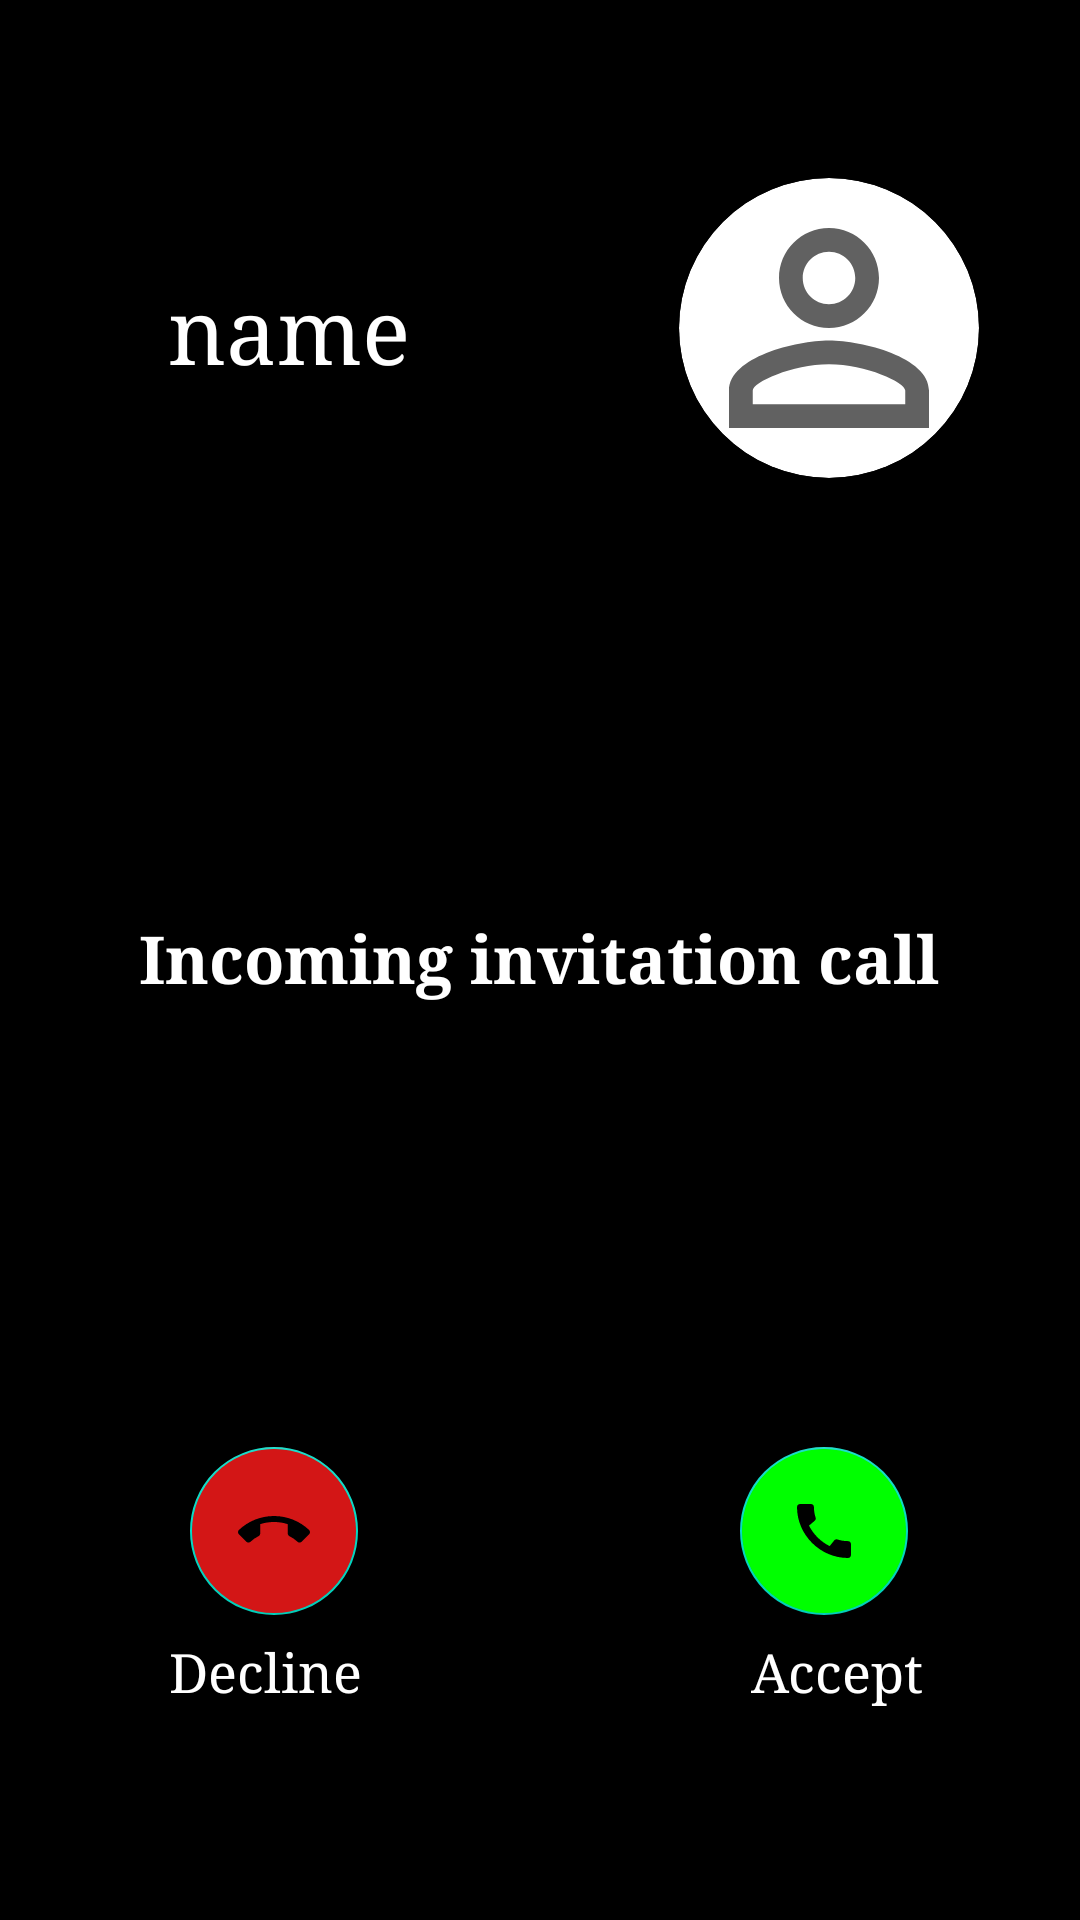

Reconstruct the res/layout file that produces this screen, plus the resources it refers to.
<!-- AndroidManifest.xml: application theme Theme.EnglishSpeakingLessons -->
<!-- res/layout/activity_video_call_incoming.xml -->
<?xml version="1.0" encoding="utf-8"?>
<androidx.constraintlayout.widget.ConstraintLayout xmlns:android="http://schemas.android.com/apk/res/android"
    xmlns:app="http://schemas.android.com/apk/res-auto"
    xmlns:tools="http://schemas.android.com/tools"
    android:layout_width="match_parent"
    android:layout_height="match_parent"
    android:background="@color/black"
    tools:context=".api.activity.VideoCallIncomingActivity">


    <androidx.cardview.widget.CardView
        android:layout_width="100dp"
        android:layout_height="100dp"
        android:elevation="8dp"
        app:cardCornerRadius="50dp"
        app:cardElevation="10dp"
        app:cardPreventCornerOverlap="false"
        app:layout_constraintBottom_toBottomOf="parent"
        app:layout_constraintEnd_toEndOf="parent"
        app:layout_constraintHorizontal_bias="0.87"
        app:layout_constraintStart_toStartOf="parent"
        app:layout_constraintTop_toTopOf="parent"
        app:layout_constraintVertical_bias="0.110000014">

        <ImageView
            android:id="@+id/callerImageView"
            android:layout_width="match_parent"
            android:layout_height="match_parent"
            android:background="@drawable/ic_person_24"
            android:clickable="true"
            android:scaleType="fitCenter"/>


    </androidx.cardview.widget.CardView>


    














    <TextView
        android:id="@+id/callerName"
        android:layout_width="wrap_content"
        android:layout_height="wrap_content"
        android:fontFamily="serif"
        android:text="name"
        android:textColor="@color/white"
        android:textSize="30sp"
        app:layout_constraintBottom_toBottomOf="parent"
        app:layout_constraintEnd_toEndOf="parent"
        app:layout_constraintHorizontal_bias="0.2"
        app:layout_constraintStart_toStartOf="parent"
        app:layout_constraintTop_toTopOf="parent"
        app:layout_constraintVertical_bias="0.15" />

    <ImageView
        android:id="@+id/imageMeetingTypeForIncoming"
        android:layout_width="50dp"
        android:layout_height="50dp"
        android:contentDescription="video_meeting"
        android:background="@color/black"
        app:layout_constraintBottom_toBottomOf="parent"
        app:layout_constraintEnd_toEndOf="parent"
        app:layout_constraintHorizontal_bias="0.498"
        app:layout_constraintStart_toStartOf="parent"
        app:layout_constraintTop_toTopOf="parent"
        app:layout_constraintVertical_bias="0.428" />


    <TextView
        android:id="@+id/textView12"
        android:layout_width="wrap_content"
        android:layout_height="wrap_content"
        android:fontFamily="serif"
        android:text="Incoming invitation call"
        android:textColor="@color/white"
        android:textSize="22dp"
        android:textStyle="bold"
        app:layout_constraintBottom_toBottomOf="parent"
        app:layout_constraintEnd_toEndOf="parent"
        app:layout_constraintHorizontal_bias="0.496"
        app:layout_constraintStart_toStartOf="parent"
        app:layout_constraintTop_toTopOf="parent"
        app:layout_constraintVertical_bias="0.499" />

    <com.google.android.material.floatingactionbutton.FloatingActionButton
        android:id="@+id/declineCall"
        android:layout_width="wrap_content"
        android:layout_height="wrap_content"
        android:backgroundTint="@color/red"
        android:src="@drawable/ic_call_end_24"
        app:layout_constraintBottom_toBottomOf="parent"
        app:layout_constraintEnd_toEndOf="parent"
        app:layout_constraintHorizontal_bias="0.208"
        app:layout_constraintStart_toStartOf="parent"
        app:layout_constraintTop_toTopOf="parent"
        app:layout_constraintVertical_bias="0.826" />



    <TextView
        android:layout_width="wrap_content"
        android:layout_height="wrap_content"
        android:fontFamily="serif"
        android:text="Decline"
        android:textColor="@color/white"
        android:textSize="18sp"
        app:layout_constraintBottom_toBottomOf="parent"
        app:layout_constraintEnd_toEndOf="parent"
        app:layout_constraintHorizontal_bias="0.19"
        app:layout_constraintStart_toStartOf="parent"
        app:layout_constraintTop_toTopOf="parent"
        app:layout_constraintVertical_bias="0.885" />




    <com.google.android.material.floatingactionbutton.FloatingActionButton
        android:id="@+id/acceptCall"
        android:layout_width="wrap_content"
        android:layout_height="wrap_content"
        android:backgroundTint="@color/green"
        android:src="@drawable/ic_call_24"
        app:layout_constraintBottom_toBottomOf="parent"
        app:layout_constraintEnd_toEndOf="parent"
        app:layout_constraintHorizontal_bias="0.811"
        app:layout_constraintStart_toStartOf="parent"
        app:layout_constraintTop_toTopOf="parent"
        app:layout_constraintVertical_bias="0.826" />



    <TextView
        android:layout_width="wrap_content"
        android:layout_height="wrap_content"
        android:fontFamily="serif"
        android:text="Accept"
        android:textColor="@color/white"
        android:textSize="18sp"
        app:layout_constraintBottom_toBottomOf="parent"
        app:layout_constraintEnd_toEndOf="parent"
        app:layout_constraintHorizontal_bias="0.827"
        app:layout_constraintStart_toStartOf="parent"
        app:layout_constraintTop_toTopOf="parent"
        app:layout_constraintVertical_bias="0.885" />


</androidx.constraintlayout.widget.ConstraintLayout>
<!-- resources referenced by this layout -->
<resources>
  <color name="black">#FF000000</color>
  <color name="green">#00FF00</color>
  <color name="red">#D31616</color>
  <color name="white">#FFFFFF</color>
  <!-- drawable ic_call_24 (drawable) -->
  <vector android:autoMirrored="true" android:height="24dp"
      android:viewportHeight="24"
      android:viewportWidth="24" android:width="24dp" xmlns:android="http://schemas.android.com/apk/res/android">
      <path android:fillColor="@android:color/white" android:pathData="M20.01,15.38c-1.23,0 -2.42,-0.2 -3.53,-0.56 -0.35,-0.12 -0.74,-0.03 -1.01,0.24l-1.57,1.97c-2.83,-1.35 -5.48,-3.9 -6.89,-6.83l1.95,-1.66c0.27,-0.28 0.35,-0.67 0.24,-1.02 -0.37,-1.11 -0.56,-2.3 -0.56,-3.53 0,-0.54 -0.45,-0.99 -0.99,-0.99H4.19C3.65,3 3,3.24 3,3.99 3,13.28 10.73,21 20.01,21c0.71,0 0.99,-0.63 0.99,-1.18v-3.45c0,-0.54 -0.45,-0.99 -0.99,-0.99z"/>
  </vector>
  <!-- drawable ic_call_end_24 (drawable) -->
  <vector android:autoMirrored="true" android:height="24dp"
      android:viewportHeight="24"
      android:viewportWidth="24" android:width="24dp" xmlns:android="http://schemas.android.com/apk/res/android">
      <path android:fillColor="@android:color/white" android:pathData="M12,9c-1.6,0 -3.15,0.25 -4.6,0.72v3.1c0,0.39 -0.23,0.74 -0.56,0.9 -0.98,0.49 -1.87,1.12 -2.66,1.85 -0.18,0.18 -0.43,0.28 -0.7,0.28 -0.28,0 -0.53,-0.11 -0.71,-0.29L0.29,13.08c-0.18,-0.17 -0.29,-0.42 -0.29,-0.7 0,-0.28 0.11,-0.53 0.29,-0.71C3.34,8.78 7.46,7 12,7s8.66,1.78 11.71,4.67c0.18,0.18 0.29,0.43 0.29,0.71 0,0.28 -0.11,0.53 -0.29,0.71l-2.48,2.48c-0.18,0.18 -0.43,0.29 -0.71,0.29 -0.27,0 -0.52,-0.11 -0.7,-0.28 -0.79,-0.74 -1.69,-1.36 -2.67,-1.85 -0.33,-0.16 -0.56,-0.5 -0.56,-0.9v-3.1C15.15,9.25 13.6,9 12,9z"/>
  </vector>
  <!-- drawable ic_person_24 (drawable) -->
  <vector xmlns:android="http://schemas.android.com/apk/res/android"
      android:width="24dp"
      android:height="24dp"
      android:viewportWidth="24"
      android:viewportHeight="24"
      android:tint="#616161">
    <path
        android:fillColor="@android:color/black"
        android:pathData="M12,5.9c1.16,0 2.1,0.94 2.1,2.1s-0.94,2.1 -2.1,2.1S9.9,9.16 9.9,8s0.94,-2.1 2.1,-2.1m0,9c2.97,0 6.1,1.46 6.1,2.1v1.1L5.9,18.1L5.9,17c0,-0.64 3.13,-2.1 6.1,-2.1M12,4C9.79,4 8,5.79 8,8s1.79,4 4,4 4,-1.79 4,-4 -1.79,-4 -4,-4zM12,13c-2.67,0 -8,1.34 -8,4v3h16v-3c0,-2.66 -5.33,-4 -8,-4z"/>
  </vector>
  <style name="Theme.EnglishSpeakingLessons" parent="Theme.MaterialComponents.DayNight.NoActionBar">
          
          <item name="colorPrimary">@color/primary_btn_background</item>
  
          <item name="colorOnPrimary">@color/primary_btn_background</item>
          
          <item name="colorSecondary">@color/teal_200</item>
          <item name="colorSecondaryVariant">@color/teal_700</item>
          <item name="colorOnSecondary">@color/black</item>
          
          <item name="android:statusBarColor" tools:targetApi="l">?attr/colorPrimaryVariant</item>
          
      </style>
  <color name="primary_btn_background">#407284</color>
  <color name="teal_200">#FF03DAC5</color>
  <color name="teal_700">#FF018786</color>
</resources>
